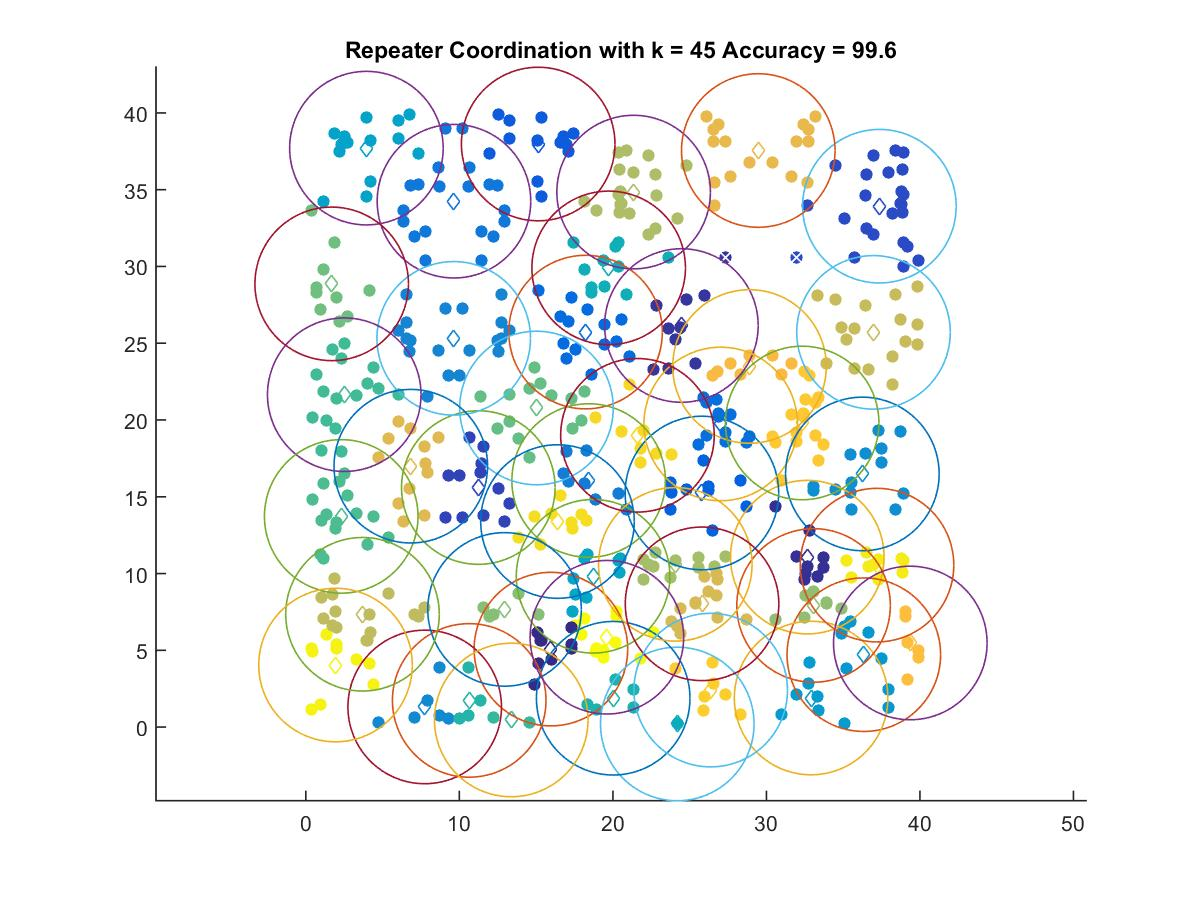

Values plotted in this chart, from the file beside it:
15.963, 5.0775
32.66, 11.07
24.46, 26.15
11.23, 15.6
37.36, 33.92
15.13, 37.98
25.8, 15.25
18.22, 25.73
27.02, 19.74
9.649, 34.25
18.42, 16.06
9.633, 25.32
7.743, 1.311
36.25, 16.49
36.34, 4.714
32.91, 1.891
3.946, 37.71
18.71, 9.821
24.19, 0.2006
19.73, 29.91
20.02, 1.878
10.64, 1.735
13.38, 0.4614
2.502, 21.65
2.306, 13.72
15.02, 20.78
1.685, 28.87
12.94, 7.663
33.07, 7.921
24.07, 10.6
21.35, 34.85
3.691, 7.347
36.97, 25.71
25.81, 8.027
6.837, 16.99
29.47, 37.55
28.9, 23.48
39.37, 5.476
32.33, 19.81
26.37, 2.407
21.6, 19
16.39, 13.39
37.2, 10.55
1.934, 4.04
19.61, 5.851
